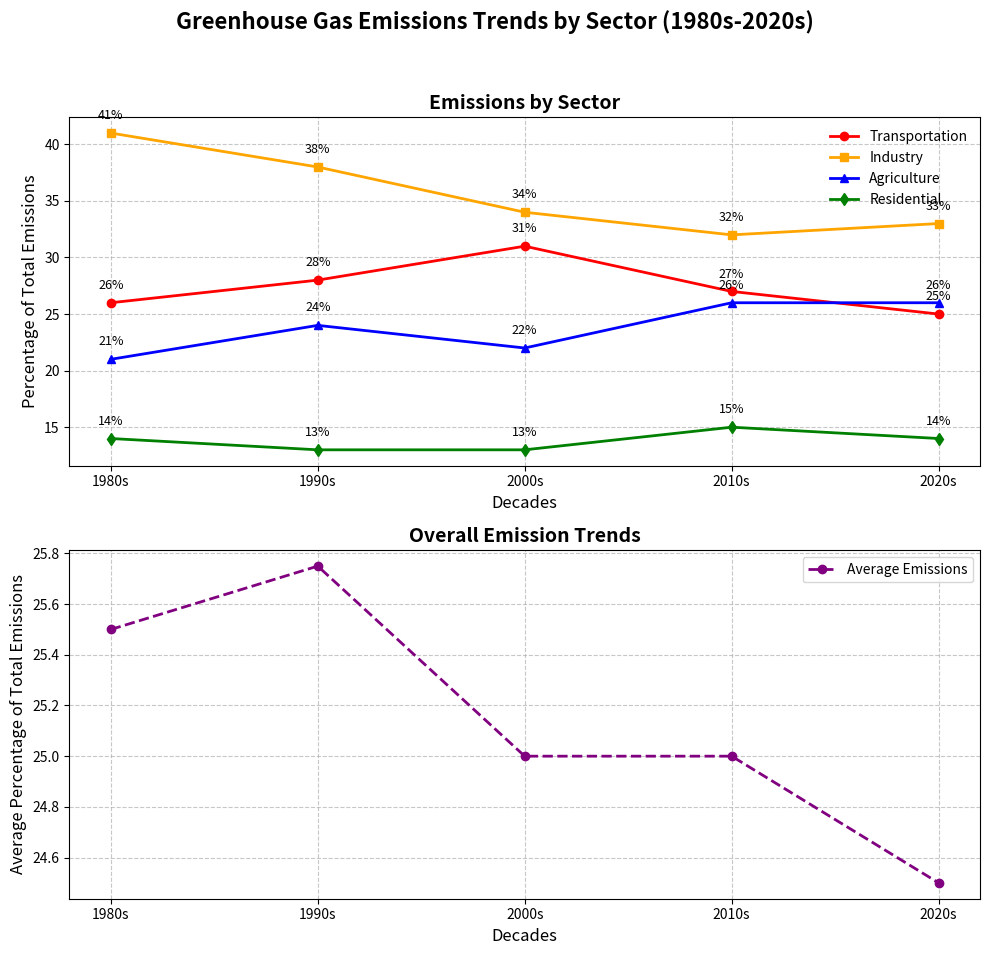

Here is the Python script that generated this plot:
import matplotlib.pyplot as plt
import numpy as np

decades = ['1980s', '1990s', '2000s', '2010s', '2020s']

transportation_emissions = [26, 28, 31, 27, 25]
industry_emissions = [41, 38, 34, 32, 33]
agriculture_emissions = [21, 24, 22, 26, 26]
residential_emissions = [14, 13, 13, 15, 14]

fig, axs = plt.subplots(2, 1, figsize=(10, 10))
fig.suptitle('Greenhouse Gas Emissions Trends by Sector (1980s-2020s)', fontsize=16, fontweight='bold')

axs[0].plot(decades, transportation_emissions, marker='o', linestyle='-', linewidth=2, color='red', label='Transportation')
axs[0].plot(decades, industry_emissions, marker='s', linestyle='-', linewidth=2, color='orange', label='Industry')
axs[0].plot(decades, agriculture_emissions, marker='^', linestyle='-', linewidth=2, color='blue', label='Agriculture')
axs[0].plot(decades, residential_emissions, marker='d', linestyle='-', linewidth=2, color='green', label='Residential')

axs[0].set_title('Emissions by Sector', fontsize=14, fontweight='bold')
axs[0].set_xlabel('Decades', fontsize=12)
axs[0].set_ylabel('Percentage of Total Emissions', fontsize=12)
axs[0].legend(loc='upper right', fontsize=10, frameon=False)
axs[0].grid(True, linestyle='--', alpha=0.7)

for i, txt in enumerate(transportation_emissions):
    axs[0].annotate(f'{txt}%', (decades[i], transportation_emissions[i]), textcoords="offset points", xytext=(0,10), ha='center', fontsize=9)
for i, txt in enumerate(industry_emissions):
    axs[0].annotate(f'{txt}%', (decades[i], industry_emissions[i]), textcoords="offset points", xytext=(0,10), ha='center', fontsize=9)
for i, txt in enumerate(agriculture_emissions):
    axs[0].annotate(f'{txt}%', (decades[i], agriculture_emissions[i]), textcoords="offset points", xytext=(0,10), ha='center', fontsize=9)
for i, txt in enumerate(residential_emissions):
    axs[0].annotate(f'{txt}%', (decades[i], residential_emissions[i]), textcoords="offset points", xytext=(0,10), ha='center', fontsize=9)

average_emissions = np.mean([transportation_emissions, industry_emissions, agriculture_emissions, residential_emissions], axis=0)

axs[1].plot(decades, average_emissions, marker='o', color='purple', linewidth=2, linestyle='--', label='Average Emissions')
axs[1].set_title('Overall Emission Trends', fontsize=14, fontweight='bold')
axs[1].set_xlabel('Decades', fontsize=12)
axs[1].set_ylabel('Average Percentage of Total Emissions', fontsize=12)
axs[1].legend(loc='upper right', fontsize=10)
axs[1].grid(True, linestyle='--', alpha=0.7)

plt.tight_layout(rect=[0, 0.03, 1, 0.95])
plt.show()
